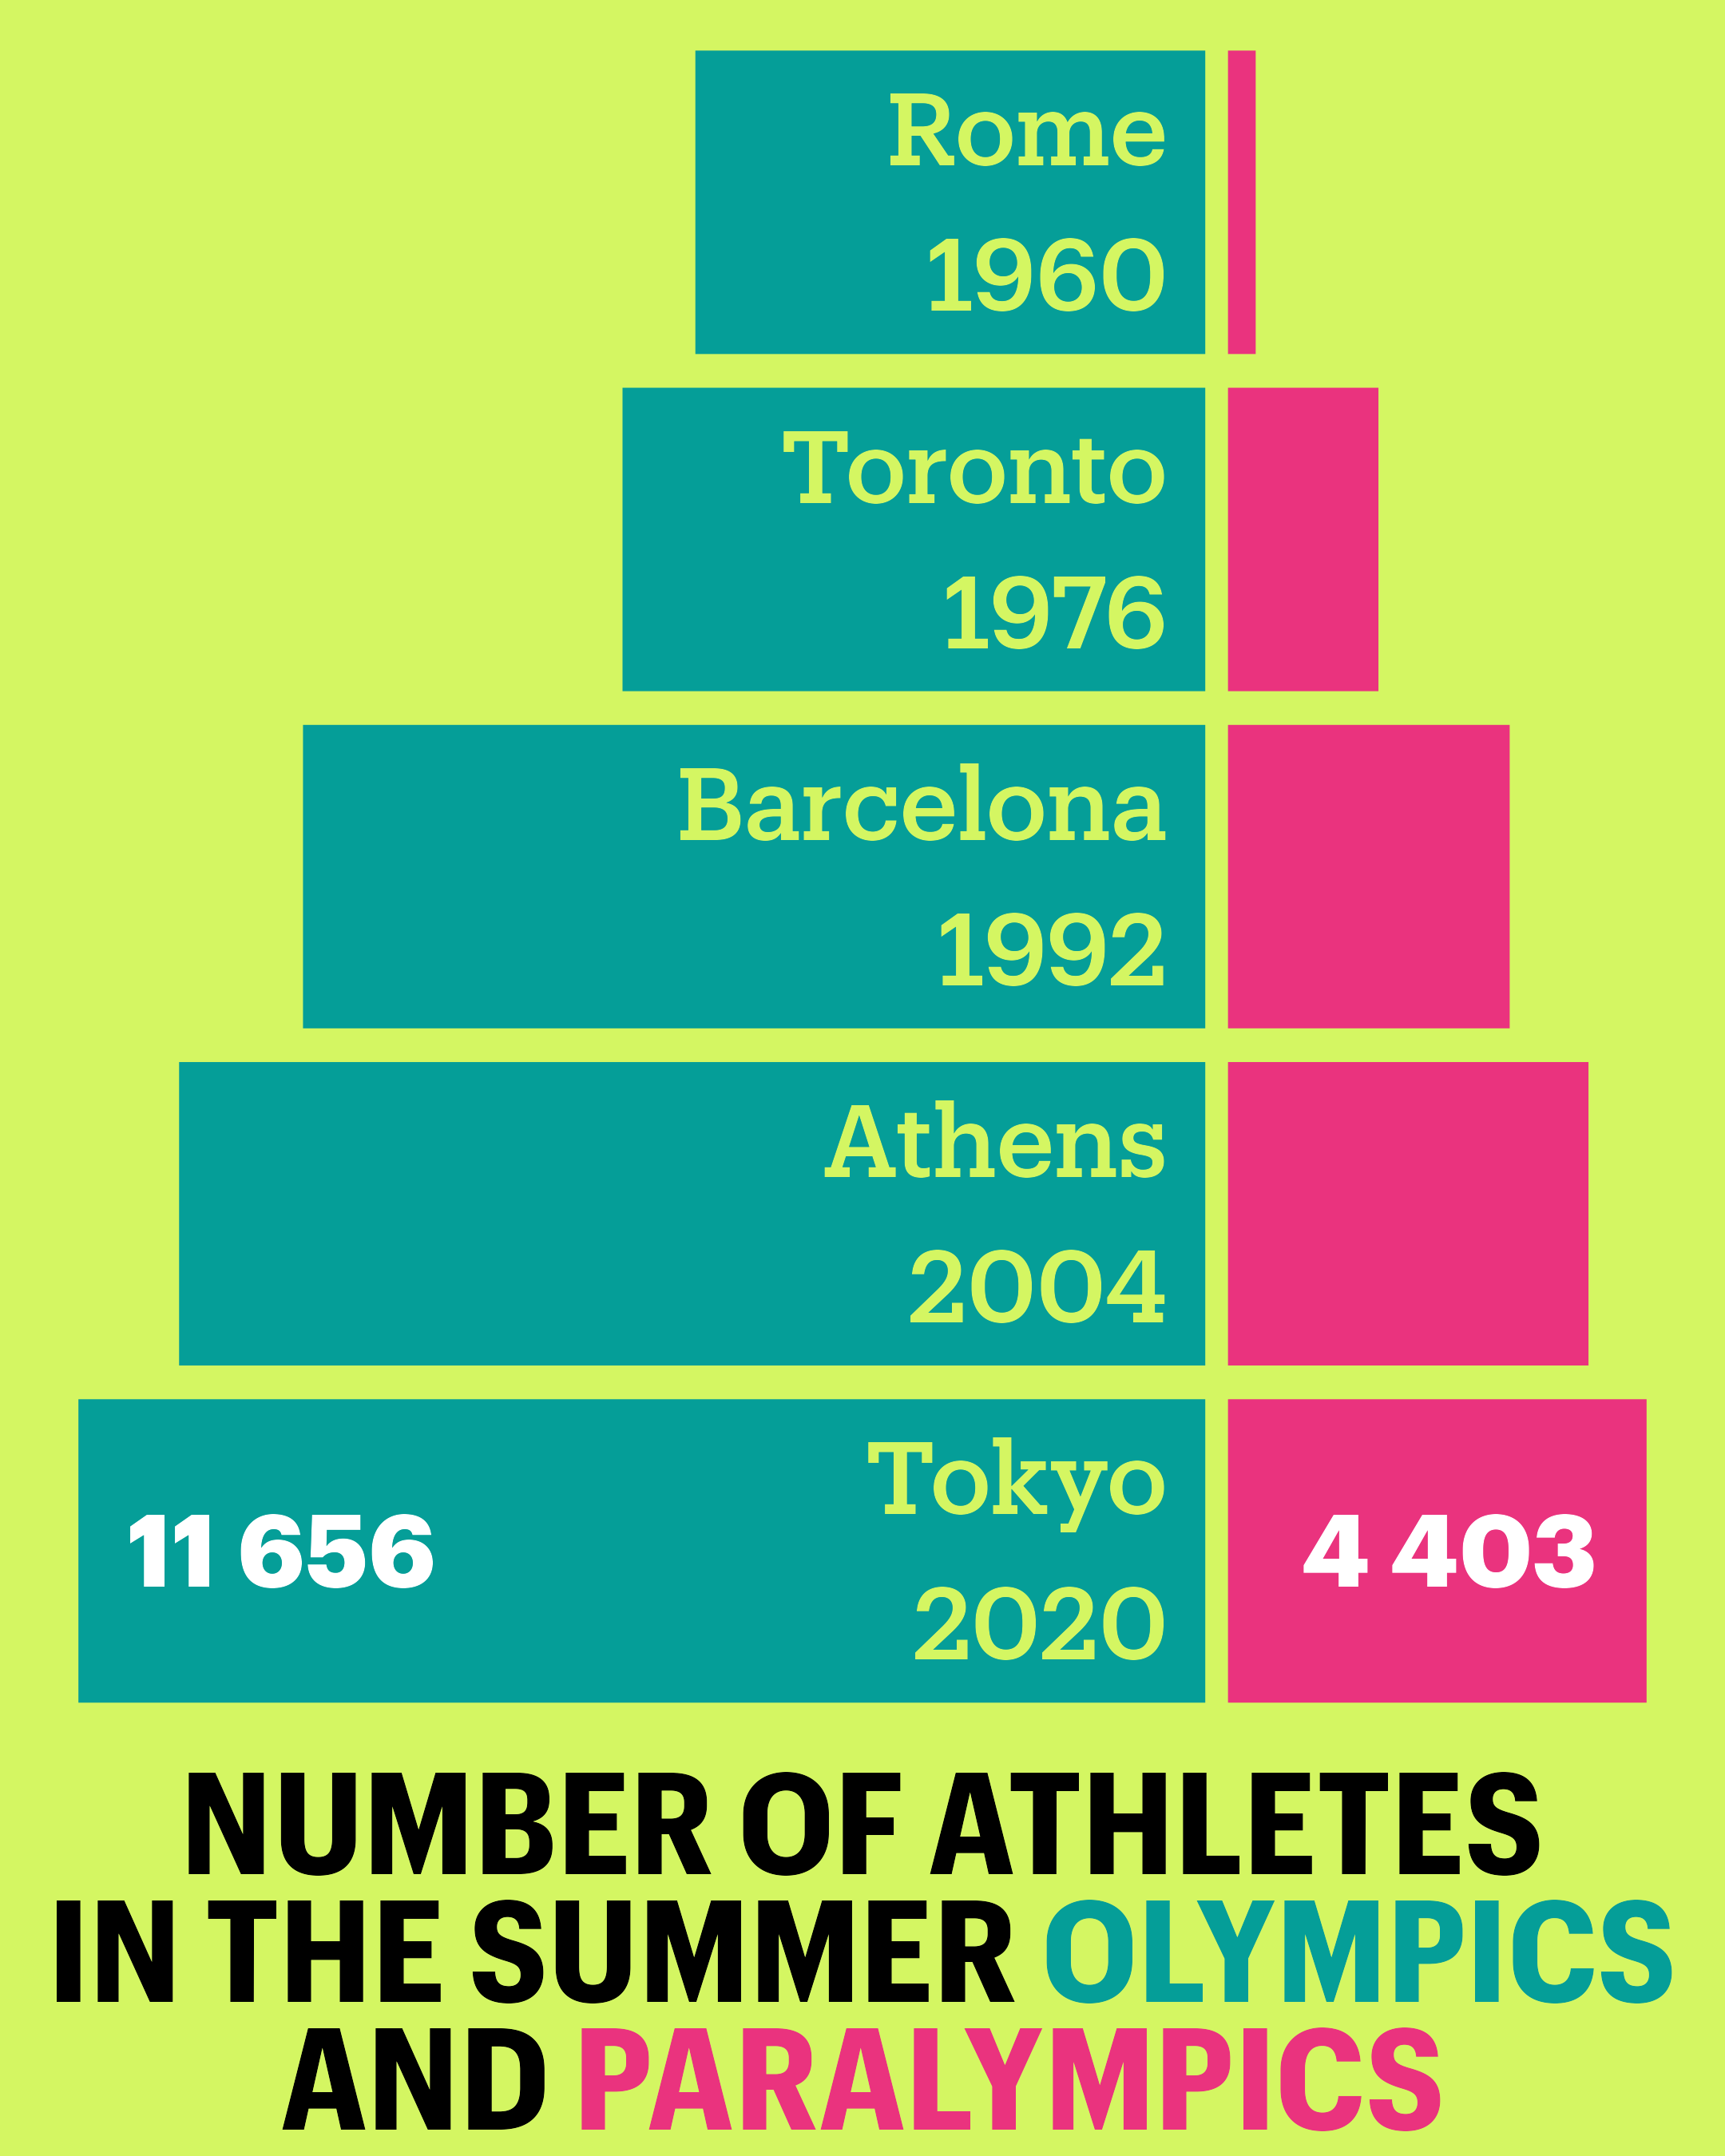

Write R code to recreate this figure.
library(tidyverse)
library(ggtext)
library(camcorder)

gg_record(dir = here::here("2024/30daychart-temp-05/"), device = "png", width = 1080 * 2, height = 1350 * 2, units = "px", dpi = 320)

athletes <- tribble(
  ~year, ~city, ~para, ~no_para,
  1960, "Rome", 400, 5338,
  1976, "Toronto", 1657, 6084,
  1992, "Barcelona", 3001, 9356,
  2004, "Athens", 3808, 10625,
  2020, "Tokyo", 4403, 11656
)

f1 <- "Graphik"
f1b <- "Graphik Compact"
f2 <- "Produkt"
f2b <- "Produkt Medium"

bg_col <- "#D4F662"

ggplot(athletes) +
  # Paralympics
  geom_col(aes(para, as.factor(year)), fill = "#EA337E") +
  geom_text(data = . %>% filter(year == 2020), aes(para, as.factor(year), label = scales::number(para)), color = "white", hjust = 1, size = 10, family = f1, fontface = "bold", nudge_x = -500) +
  # Not Paralympics
  geom_col(aes(-no_para, as.factor(year)), fill = "#059E98") +
  geom_text(data = . %>% filter(year == 2020), aes(-no_para, as.factor(year), label = scales::number(no_para)), color = "white", hjust = 0, size = 10, family = f1, fontface = "bold", nudge_x = 500) +
  # V line
  geom_vline(xintercept = 0, color = bg_col, size = 3) +
  # Games
  geom_text(aes(0, as.factor(year), label = paste0(city, "\n", year)), hjust = 1, family = f2b, nudge_x = -500, size = 10, color = bg_col) +
  scale_y_discrete(limits = rev) +
  labs(
    caption = "NUMBER OF ATHLETES<br>IN THE SUMMER <span style='color:#059E98'>OLYMPICS</span><br>AND <span style='color:#EA337E'>PARALYMPICS</span>"
  ) +
  theme_void() +
  theme(
    plot.background = element_rect(fill = bg_col, color = NA),
    plot.caption = element_markdown(size = 40, family = f1b, face = "bold", hjust = 0.5)
  )
